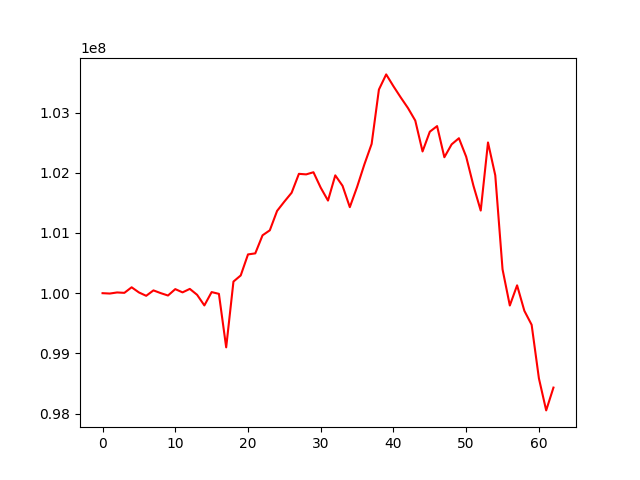

The table this chart was drawn from, first rows:
, 0
0, 100000000
1, 99993946
2, 100012030
3, 100005432
4, 100097880
5, 100012429
6, 99956361
7, 100046287
8, 100000749
9, 99961272
10, 100067381
11, 100013369
12, 100071106
13, 99973179
14, 99796537
15, 100018021
16, 99988810
17, 99100174
18, 100192825
19, 100294713
20, 100643824
21, 100661101
22, 100961206
23, 101044384
24, 101366720
25, 101521158
26, 101668163
27, 101982328
28, 101973171
29, 102008708
30, 101751761
31, 101538049
32, 101957064
33, 101783296
34, 101428807
35, 101764289
36, 102138213
37, 102479127
38, 103381871
39, 103633843
40, 103436900
41, 103251361
42, 103074095
43, 102866831
44, 102354125
45, 102681973
46, 102775065
47, 102257887
48, 102472018
49, 102573706
50, 102266399
51, 101784254
52, 101372055
53, 102502958
54, 101957304
55, 100395883
56, 99795265
57, 100130242
58, 99706876
59, 99474812
... 3 more rows
